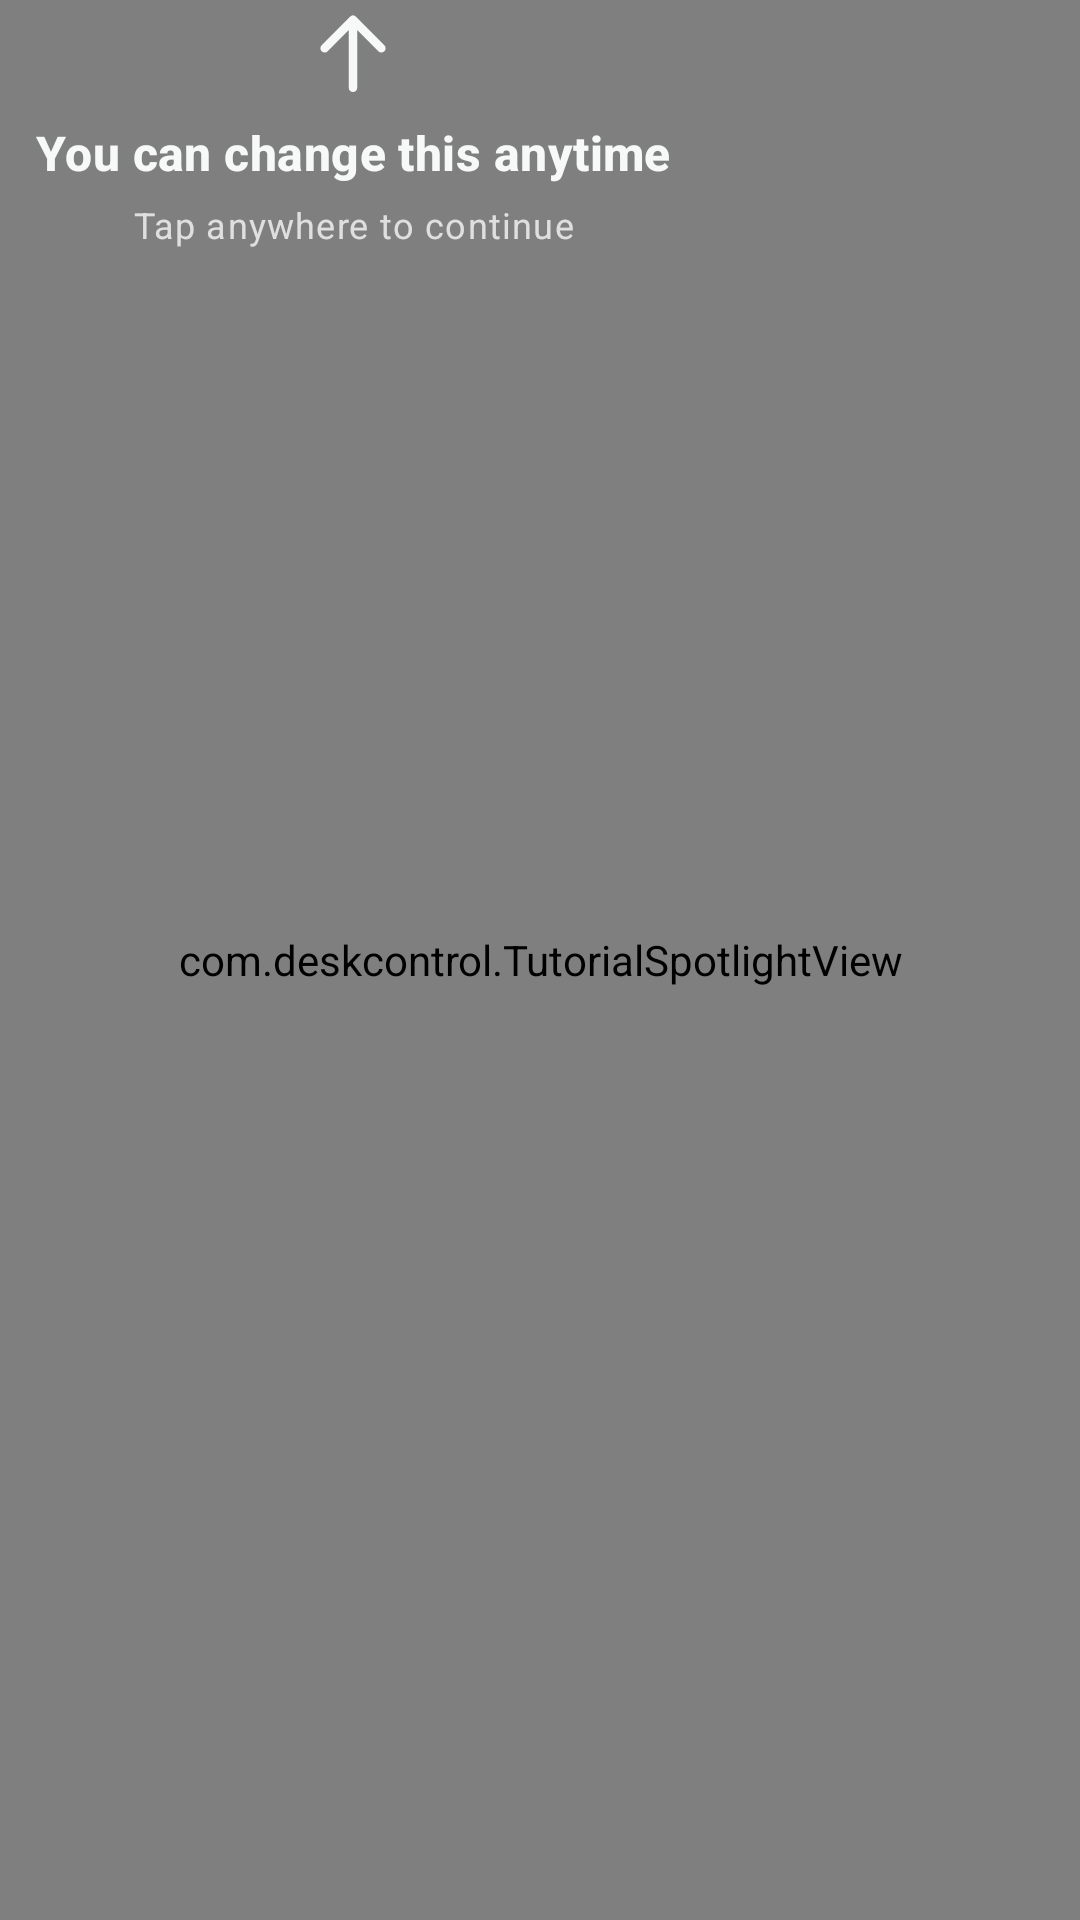

Produce the Android XML layout that renders to this screen, including the resource entries it uses.
<!-- AndroidManifest.xml: application theme Theme.DeskControl -->
<!-- res/layout/view_control_surface_switch_coachmark.xml -->
<?xml version="1.0" encoding="utf-8"?>
<FrameLayout xmlns:android="http://schemas.android.com/apk/res/android"
    xmlns:app="http://schemas.android.com/apk/res-auto"
    android:layout_width="match_parent"
    android:layout_height="match_parent"
    android:clickable="true"
    android:focusable="true">

    <com.deskcontrol.TutorialSpotlightView
        android:id="@+id/controlModeSwitchSpotlight"
        android:layout_width="match_parent"
        android:layout_height="match_parent" />

    <LinearLayout
        android:id="@+id/controlModeSwitchCallout"
        android:layout_width="wrap_content"
        android:layout_height="wrap_content"
        android:gravity="center"
        android:orientation="vertical"
        android:paddingHorizontal="12dp">

        <ImageView
            android:layout_width="34dp"
            android:layout_height="34dp"
            android:contentDescription="@null"
            android:src="@drawable/ic_intro_arrow_up"
            app:tint="@color/controlModeIntroText" />

        <com.google.android.material.textview.MaterialTextView
            android:layout_width="wrap_content"
            android:layout_height="wrap_content"
            android:layout_marginTop="6dp"
            android:gravity="center"
            android:text="@string/control_mode_intro_change_anytime"
            android:textAppearance="?attr/textAppearanceTitleMedium"
            android:textColor="@color/controlModeIntroText"
            android:textStyle="bold" />

        <com.google.android.material.textview.MaterialTextView
            android:layout_width="wrap_content"
            android:layout_height="wrap_content"
            android:layout_marginTop="5dp"
            android:gravity="center"
            android:text="@string/control_mode_intro_dismiss_hint"
            android:textAppearance="?attr/textAppearanceBodySmall"
            android:textColor="@color/controlModeIntroSecondaryText" />
    </LinearLayout>
</FrameLayout>
<!-- resources referenced by this layout -->
<resources>
  <color name="controlModeIntroSecondaryText">#CCF7F8F8</color>
  <color name="controlModeIntroText">#FFF7F8F8</color>
  <!-- drawable ic_intro_arrow_up (drawable) -->
  <?xml version="1.0" encoding="utf-8"?>
  <vector xmlns:android="http://schemas.android.com/apk/res/android"
      android:width="36dp"
      android:height="36dp"
      android:viewportWidth="36"
      android:viewportHeight="36">
      <path
          android:fillColor="@android:color/transparent"
          android:pathData="M18,31V7M8,17l10,-10 10,10"
          android:strokeColor="#FFFFFFFF"
          android:strokeLineCap="round"
          android:strokeLineJoin="round"
          android:strokeWidth="3" />
  </vector>
  <string name="control_mode_intro_change_anytime">You can change this anytime</string>
  <string name="control_mode_intro_dismiss_hint">Tap anywhere to continue</string>
  <style name="Theme.DeskControl" parent="Theme.Material3.Light.NoActionBar">
          <item name="colorPrimary">#1F6FEB</item>
          <item name="colorOnPrimary">#FFFFFF</item>
          <item name="colorSecondary">#0A3069</item>
      </style>
</resources>
